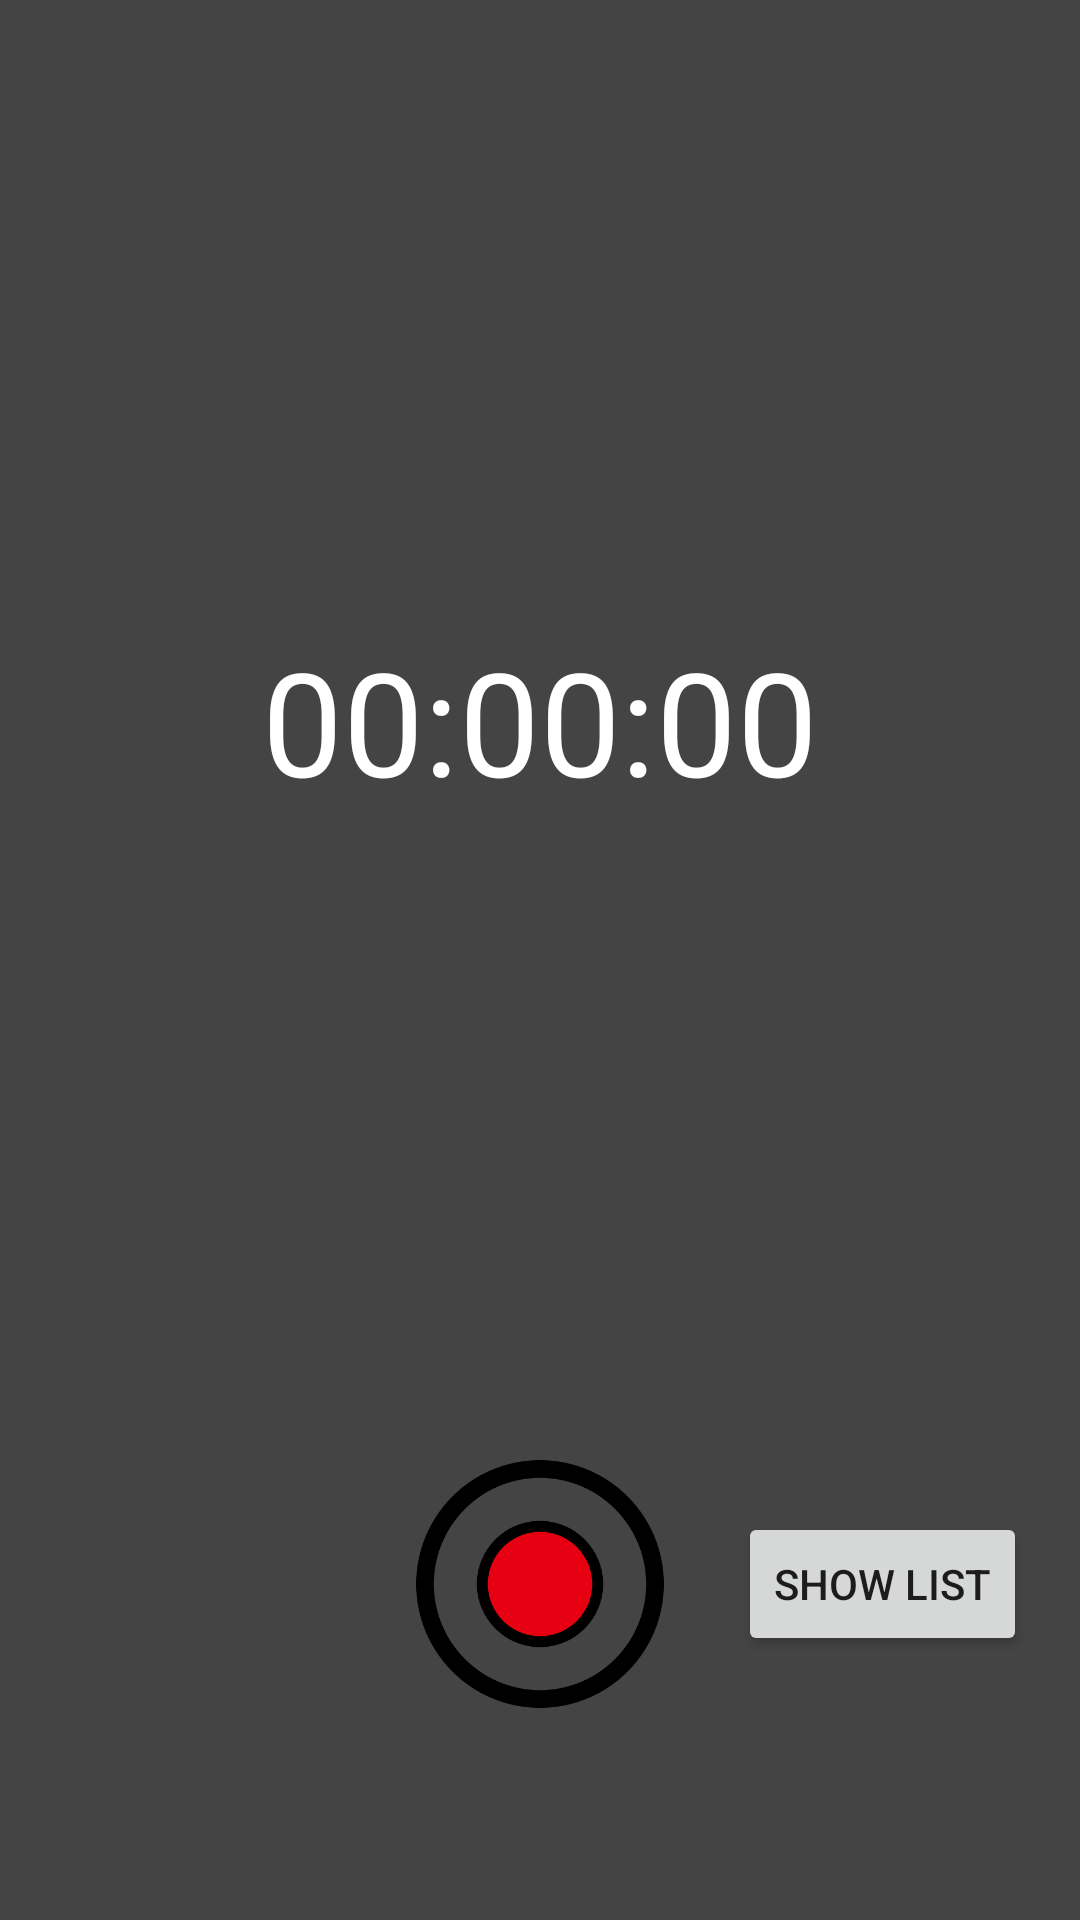

Reconstruct the res/layout file that produces this screen, plus the resources it refers to.
<!-- AndroidManifest.xml: application theme Theme.Excitech -->
<!-- res/layout/record_fragment.xml -->
<?xml version="1.0" encoding="utf-8"?>
<androidx.constraintlayout.widget.ConstraintLayout xmlns:android="http://schemas.android.com/apk/res/android"
    xmlns:app="http://schemas.android.com/apk/res-auto"
    xmlns:tools="http://schemas.android.com/tools"
    android:layout_width="match_parent"
    android:layout_height="match_parent"
    android:background="#444444"
    tools:context=".view.ui.RecordFragment">

    <ImageButton
        android:id="@+id/recordButton"
        android:layout_width="96dp"
        android:layout_height="96dp"
        android:layout_marginBottom="64dp"
        android:background="#00000000"
        android:contentDescription="recordButton"
        android:scaleType="centerInside"
        android:src="@drawable/record"
        app:layout_constraintBottom_toBottomOf="parent"
        app:layout_constraintEnd_toEndOf="parent"
        app:layout_constraintStart_toStartOf="parent" />

    <TextView
        android:id="@+id/time"
        android:layout_width="wrap_content"
        android:layout_height="wrap_content"
        android:text="00:00:00"
        android:textColor="#ffffff"
        android:textSize="48sp"
        app:layout_constraintBottom_toTopOf="@+id/recordButton"
        app:layout_constraintEnd_toEndOf="parent"
        app:layout_constraintStart_toStartOf="parent"
        app:layout_constraintTop_toTopOf="parent" />

    <Button
        android:id="@+id/button_show_list"
        android:layout_width="wrap_content"
        android:layout_height="wrap_content"
        android:text="Show List"
        android:onClick="list"
        app:layout_constraintBottom_toBottomOf="@+id/recordButton"
        app:layout_constraintEnd_toEndOf="parent"
        app:layout_constraintStart_toEndOf="@+id/recordButton"
        app:layout_constraintTop_toTopOf="@+id/recordButton" />
</androidx.constraintlayout.widget.ConstraintLayout>
<!-- resources referenced by this layout -->
<resources>
  <!-- drawable record: png bitmap (drawable, 17710 bytes) -->
  <style name="Theme.Excitech" parent="Theme.MaterialComponents.DayNight.DarkActionBar">
          
          <item name="colorPrimary">@color/purple_500</item>
          <item name="colorPrimaryVariant">@color/purple_700</item>
          <item name="colorOnPrimary">@color/white</item>
          
          <item name="colorSecondary">@color/teal_200</item>
          <item name="colorSecondaryVariant">@color/teal_700</item>
          <item name="colorOnSecondary">@color/black</item>
          
          <item name="android:statusBarColor" tools:targetApi="l">?attr/colorPrimaryVariant</item>
          
      </style>
  <!-- not gathered from this repository: default colours our renderer supplied (Android Studio template values) -->
  <color name="purple_500">#FF6200EE</color>
  <color name="purple_700">#FF3700B3</color>
  <color name="teal_200">#FF03DAC5</color>
  <color name="teal_700">#FF018786</color>
  <color name="black">#FF000000</color>
  <color name="white">#FFFFFFFF</color>
</resources>
